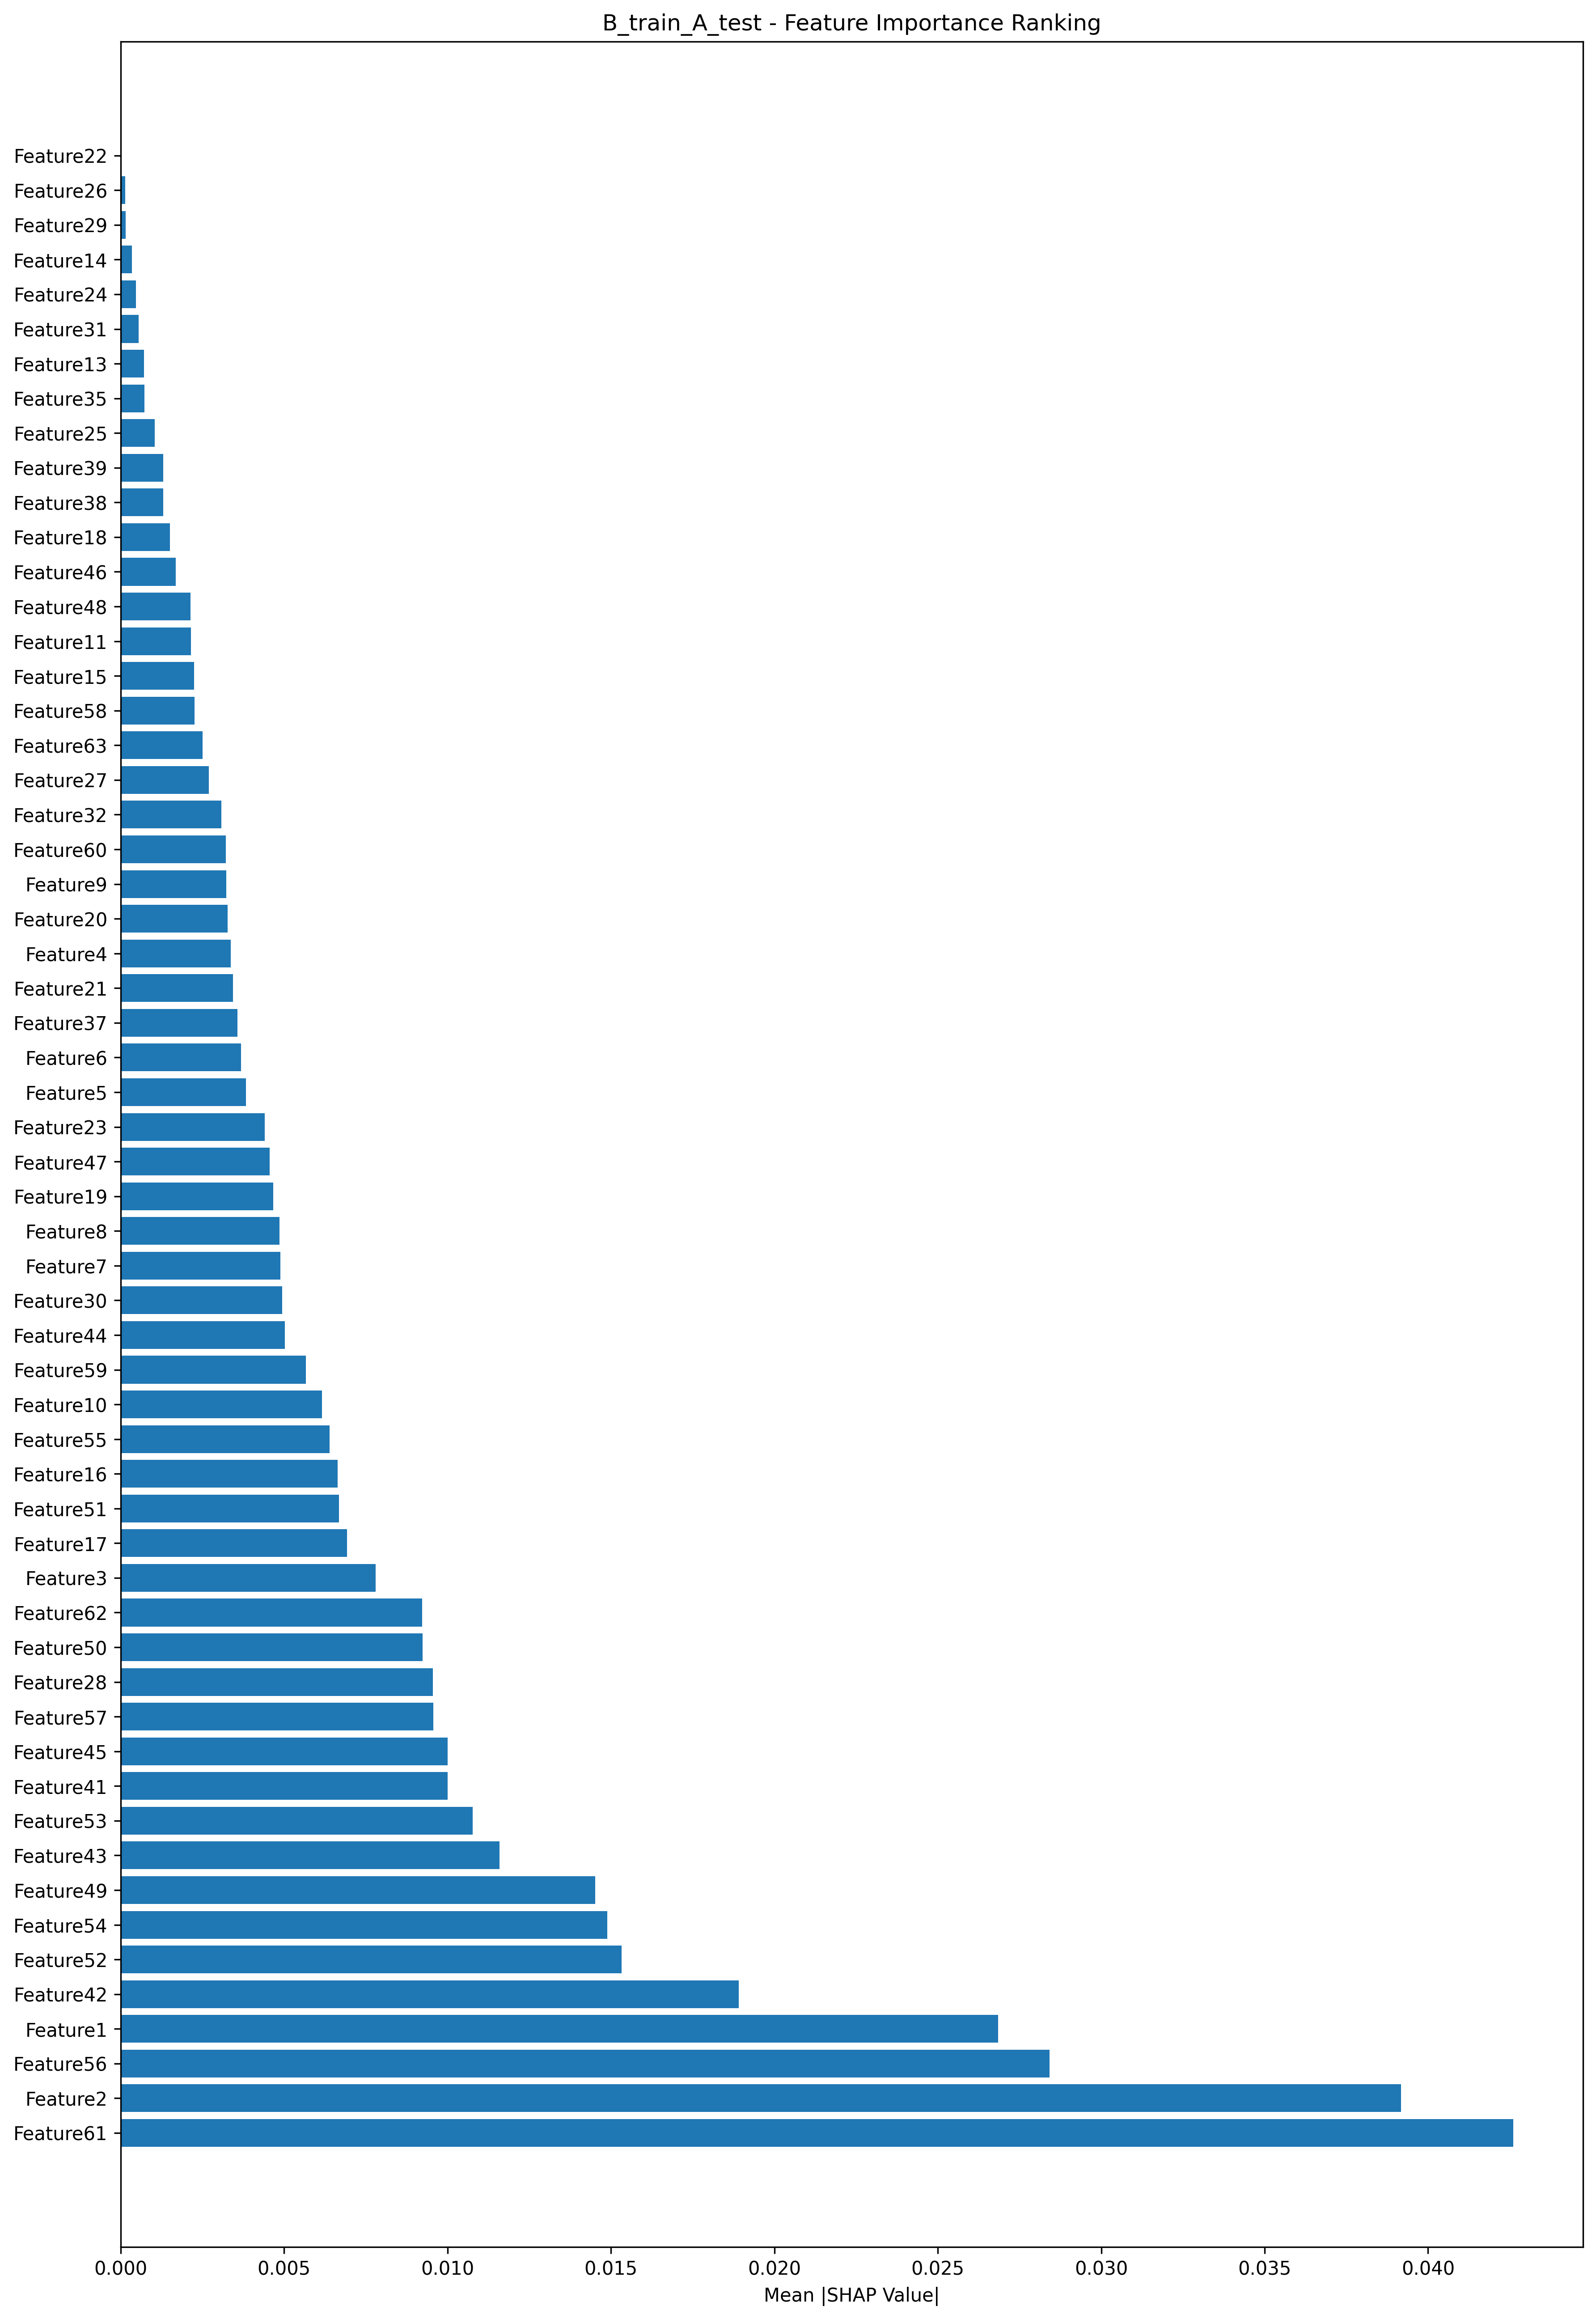

Values plotted in this chart, from the file beside it:
Feature, Mean_ABS_SHAP
Feature61, 0.04261
Feature2, 0.03917
Feature56, 0.02841
Feature1, 0.02684
Feature42, 0.01891
Feature52, 0.01532
Feature54, 0.01489
Feature49, 0.01452
Feature43, 0.0116
Feature53, 0.01078
Feature41, 0.01
Feature45, 0.01
Feature57, 0.009561
Feature28, 0.009547
Feature50, 0.00924
Feature62, 0.009228
Feature3, 0.007804
Feature17, 0.006929
Feature51, 0.00668
Feature16, 0.006634
Feature55, 0.006397
Feature10, 0.006162
Feature59, 0.005667
Feature44, 0.005022
Feature30, 0.00494
Feature7, 0.004889
Feature8, 0.004854
Feature19, 0.004664
Feature47, 0.004552
Feature23, 0.004408
Feature5, 0.003833
Feature6, 0.003681
Feature37, 0.003574
Feature21, 0.003433
Feature4, 0.003365
Feature20, 0.003269
Feature9, 0.003235
Feature60, 0.00321
Feature32, 0.003075
Feature27, 0.002692
Feature63, 0.002511
Feature58, 0.002259
Feature15, 0.00224
Feature11, 0.002148
Feature48, 0.002138
Feature46, 0.001686
Feature18, 0.0015
Feature38, 0.0013
Feature39, 0.001294
Feature25, 0.00104
Feature35, 0.0007223
Feature13, 0.0007128
Feature31, 0.0005444
Feature24, 0.0004619
Feature14, 0.0003436
Feature29, 0.0001466
Feature26, 0.0001374
Feature22, 0.0
